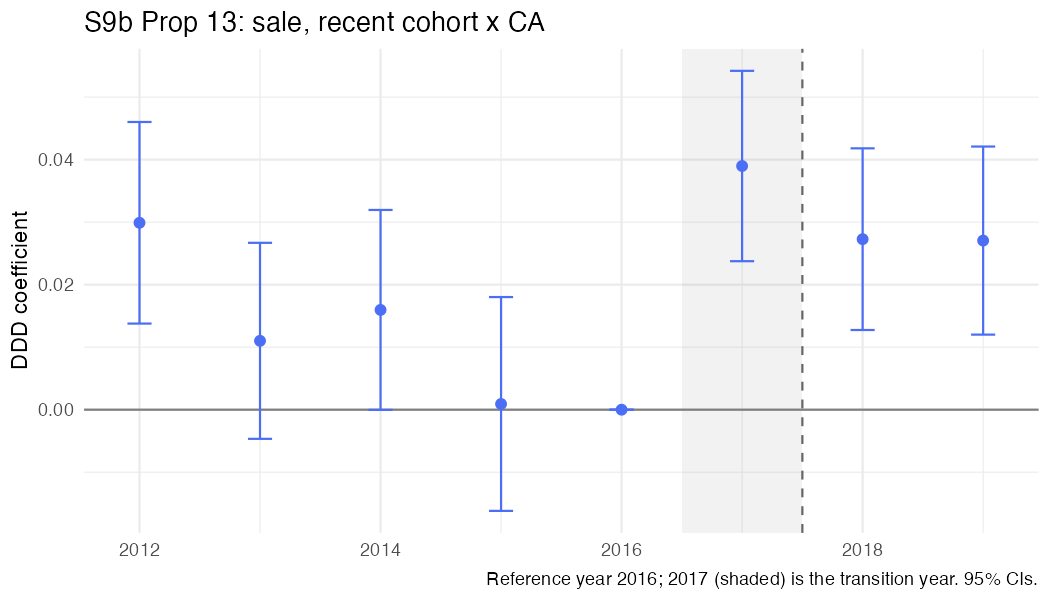

Values plotted in this chart, from the file beside it:
year, coef, se
2012, 0.0299, 0.008226
2013, 0.01102, 0.007999
2014, 0.01596, 0.008159
2015, 0.0009157, 0.008725
2016, 0, 0
2017, 0.03898, 0.007768
2018, 0.02728, 0.007413
2019, 0.02705, 0.007675
